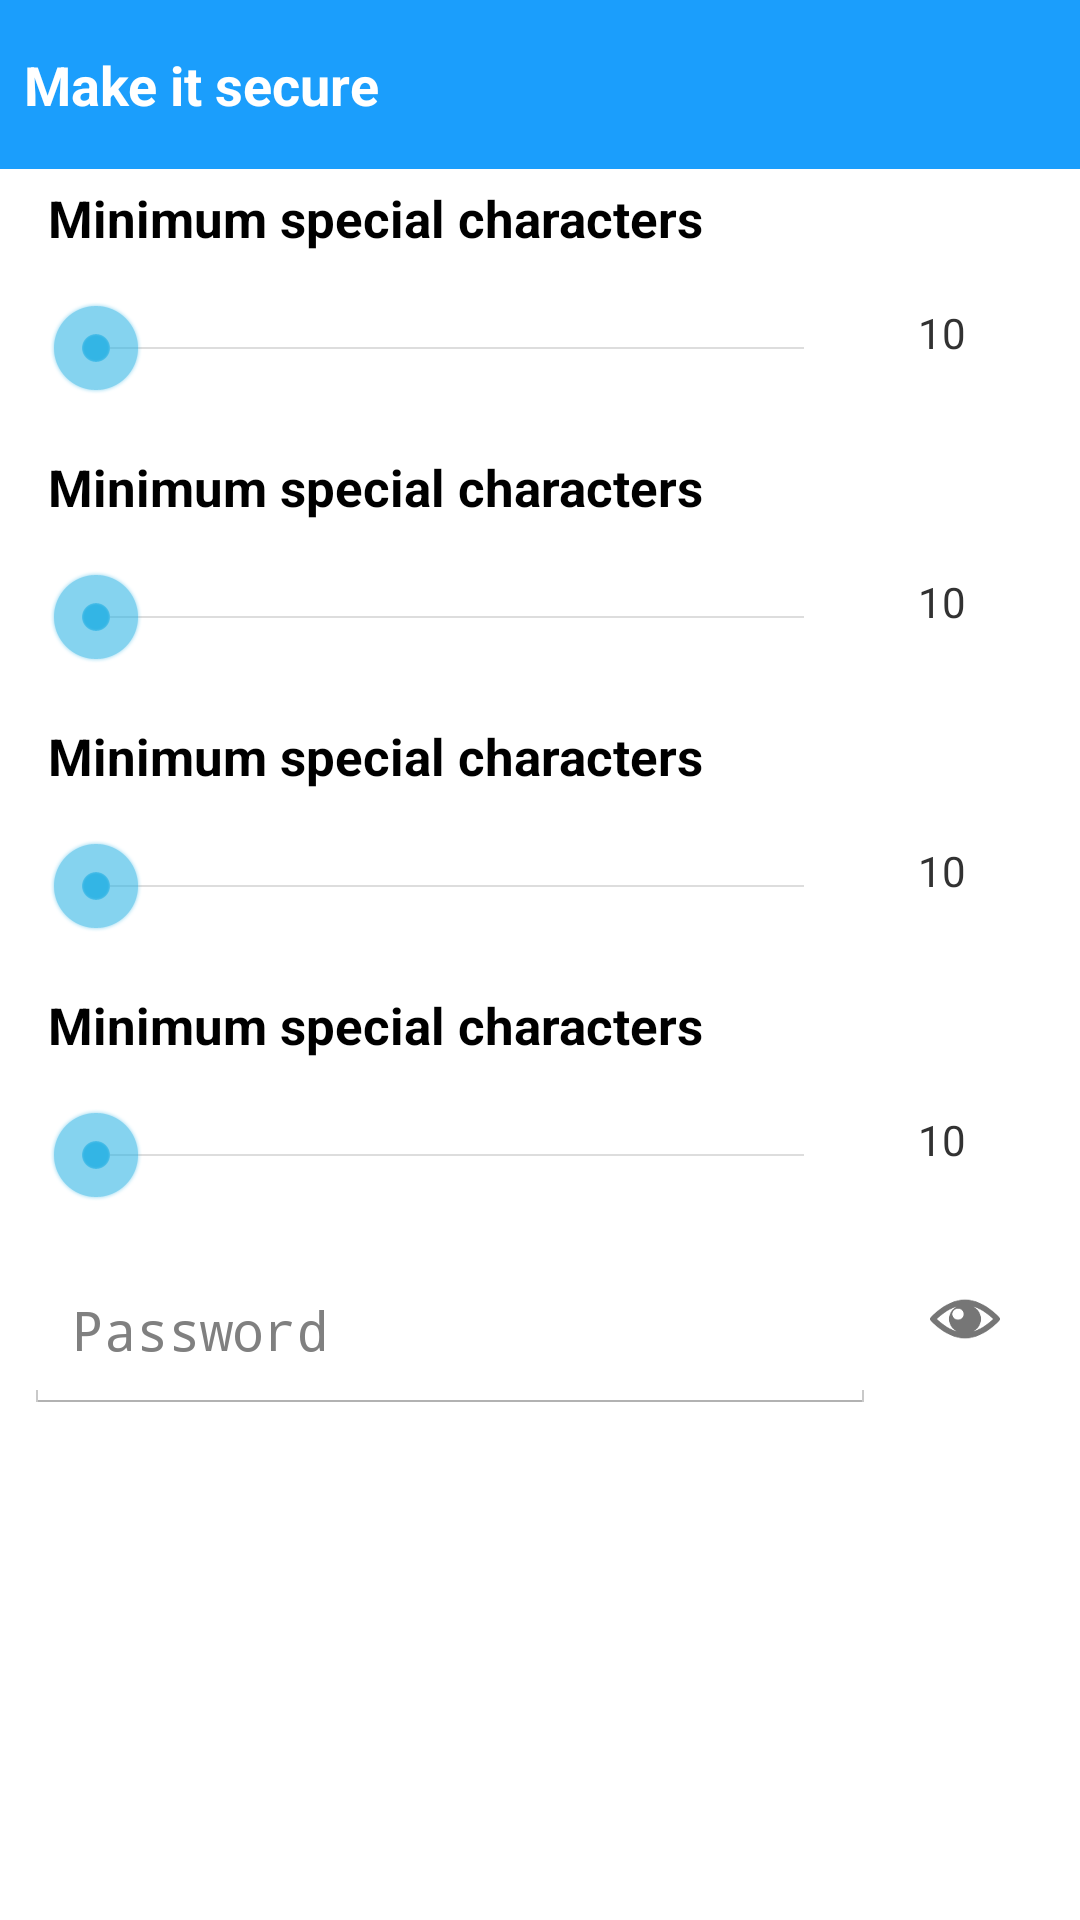

Android layout source for this screen:
<!-- AndroidManifest.xml: application theme Theme.PassBird -->
<!-- res/layout/activity_generate_password.xml -->
<LinearLayout xmlns:android="http://schemas.android.com/apk/res/android"
    xmlns:tools="http://schemas.android.com/tools" android:layout_width="match_parent"
    android:layout_height="match_parent"
    android:orientation="vertical"
    >

    <TextView style="@style/Widget.DescriptionBar"
        android:text="@string/description_generate" />

    <ScrollView
        android:layout_width="fill_parent" android:layout_height="fill_parent"
        tools:context="com.passbird.activity.GeneratePasswordActivity">

    <LinearLayout
        style="@style/PassBird.PaddingLayout">

    <include layout="@layout/slider" android:id="@+id/password_policy_letters" />
    <include layout="@layout/slider" android:id="@+id/password_policy_digits" />
    <include layout="@layout/slider" android:id="@+id/password_policy_special" />
    <include layout="@layout/slider" android:id="@+id/password_policy_length" />

    <LinearLayout
        android:orientation="horizontal"
        android:layout_width="fill_parent"
        android:layout_height="wrap_content"
        >

        <EditText
            style="@style/PassBird.EditText"
            android:id="@+id/generated_password"
            android:hint="@string/password"
            android:layout_weight="1"
            android:inputType="textPassword"
            android:layout_width="0dp"
            />

        <ImageButton
            android:contentDescription="Show Password"
            android:id="@+id/show_button"
            android:layout_width="60dip"
            android:layout_height="50dip"
            android:src="@drawable/eye_icon"
            android:background="@null"
            android:gravity="center"
            android:onClick="toggleShowPassword"

            />

    </LinearLayout>

    </LinearLayout>
    </ScrollView>

</LinearLayout>
<!-- res/layout/slider.xml (included above) -->
<?xml version="1.0" encoding="utf-8"?>
<LinearLayout xmlns:android="http://schemas.android.com/apk/res/android"
    android:orientation="vertical" android:layout_width="match_parent"
    android:layout_height="wrap_content" android:id="@+id/slider">

    <TextView style="@style/PassBird.TextView"
        android:text="@string/minimum_special"
        android:layout_width="wrap_content"
        android:layout_height="wrap_content"
        android:tag="title"
        />

    <LinearLayout
        android:orientation="horizontal"
        android:layout_width="fill_parent"
        android:layout_height="wrap_content"
        android:paddingLeft="@dimen/page_margin"
        android:paddingRight="@dimen/page_margin"
        >

        <SeekBar
            android:tag="seekbar"
            android:layout_width="0dp"


            android:layout_height="60dip"
            android:minHeight="60dip"
            android:maxHeight="60dip"
            android:layout_weight="1"
            android:max="10"
            />

        <TextView
            android:tag="textview"
            android:layout_width="60dip"
            android:layout_height="50dip"
            android:text="10"
            android:gravity="center"
            />

    </LinearLayout>

</LinearLayout>
<!-- resources referenced by this layout -->
<resources>
  <dimen name="page_margin">8dp</dimen>
  <!-- drawable eye_icon: png bitmap (drawable-xxhdpi, 1713 bytes) -->
  <string name="description_generate">Make it secure</string>
  <string name="minimum_special">Minimum special characters</string>
  <string name="password">Password</string>
  <style name="PassBird.EditText" parent="CardView.Light">
          <item name="android:textSize">18sp</item>
          <item name="android:layout_width">fill_parent</item>
          <item name="android:layout_height">wrap_content</item>
          <item name="android:inputType">text</item>
          <item name="android:textAppearance">?android:textAppearanceMedium</item>
          <item name="android:padding">@dimen/margin_medium</item>
          <item name="android:paddingLeft">@dimen/page_margin</item>
          <item name="android:paddingRight">@dimen/page_margin</item>
      </style>
  <style name="PassBird.PaddingLayout" parent="CardView.Light">
          <item name="android:layout_width">match_parent</item>
          <item name="android:layout_height">match_parent</item>
          <item name="android:paddingLeft">@dimen/page_margin</item>
          <item name="android:paddingRight">@dimen/page_margin</item>
          <item name="android:orientation">vertical</item>
      </style>
  <style name="PassBird.TextView" parent="CardView.Light">
          <item name="android:textSize">17sp</item>
  
          <item name="android:layout_width">match_parent</item>
          <item name="android:layout_height">wrap_content</item>
          <item name="android:paddingBottom">2dp</item>
          <item name="android:paddingLeft">@dimen/page_margin</item>
          <item name="android:paddingRight">@dimen/page_margin</item>
          <item name="android:paddingTop">5dp</item>
          <item name="android:textAppearance">?android:textAppearanceMedium</item>
          <item name="android:textStyle">bold</item>
      </style>
  <style name="Widget.DescriptionBar">
          <item name="android:background">#1b9efc</item>
          <item name="android:paddingTop">@dimen/margin_medium</item>
          <item name="android:paddingBottom">@dimen/margin_medium</item>
          <item name="android:paddingLeft">@dimen/page_margin</item>
          <item name="android:paddingRight">@dimen/page_margin</item>
          <item name="android:textAppearance">?android:textAppearanceMedium</item>
          <item name="android:lineSpacingMultiplier">1.1</item>
          <item name="android:textColor">#ffffff</item>
          <item name="android:textStyle">bold</item>
          <item name="android:layout_width">match_parent</item>
          <item name="android:layout_height">wrap_content</item>
  
      </style>
  <style name="Theme.PassBird" parent="android:Theme.Holo.Light">
      </style>
  <dimen name="margin_medium">16dp</dimen>
</resources>
